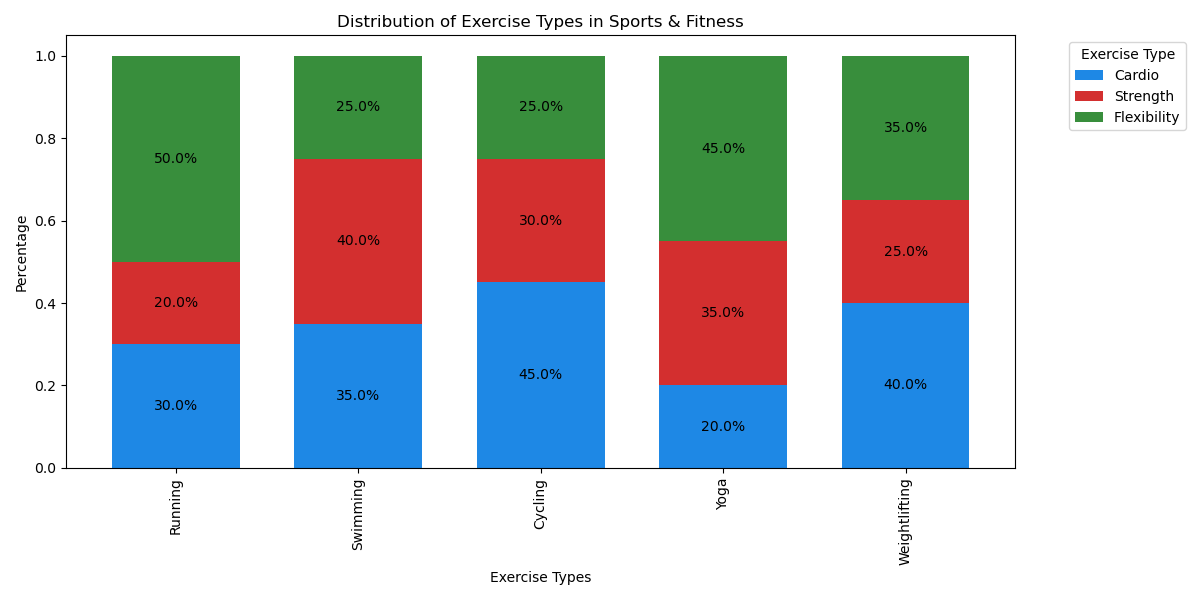

The file beside this chart, header and first rows:
Category, Cardio, Strength, Flexibility
Running, 30, 20, 50
Swimming, 35, 40, 25
Cycling, 45, 30, 25
Yoga, 20, 35, 45
Weightlifting, 40, 25, 35
